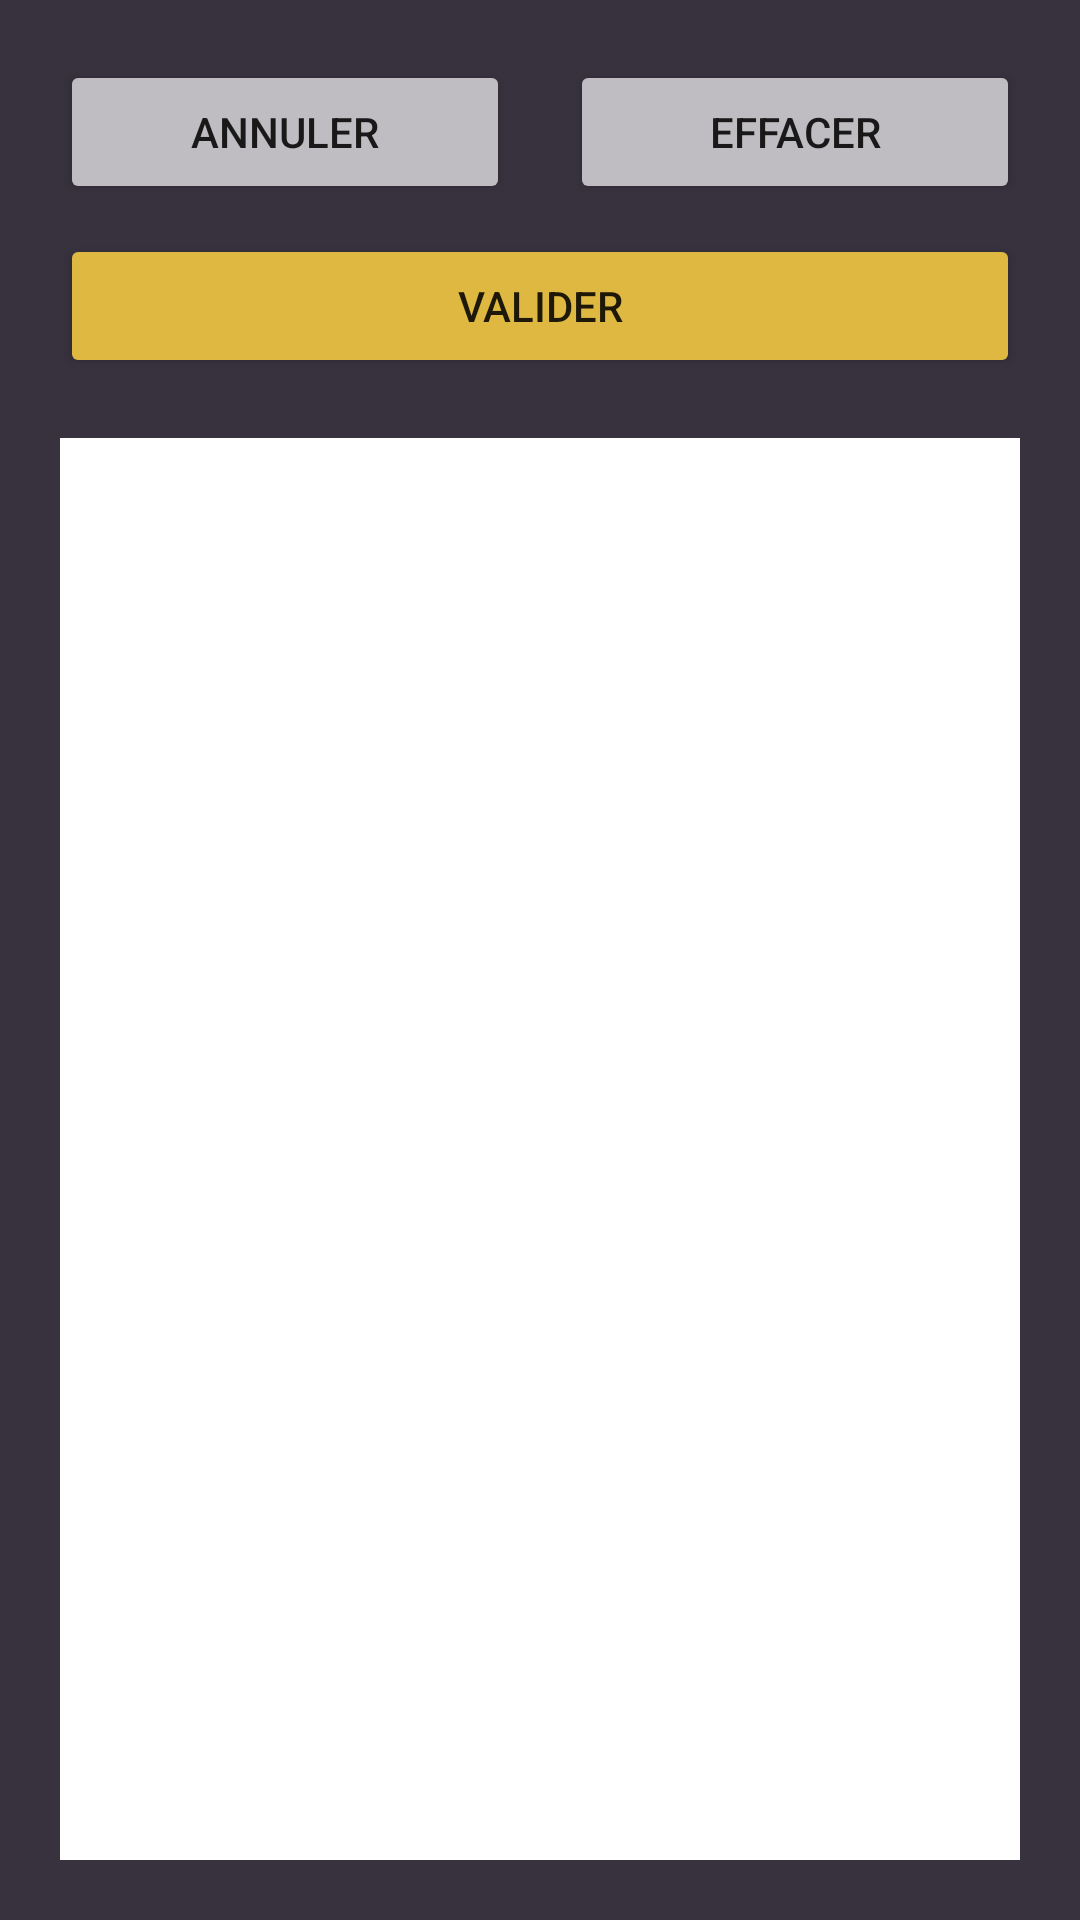

Here is an Android app screen rendered from its layout file. Give the layout XML and the strings, colors and styles it references.
<!-- AndroidManifest.xml: application theme Theme.Step2App -->
<!-- res/layout/activity_sign.xml -->
<?xml version="1.0" encoding="utf-8"?>
<LinearLayout xmlns:android="http://schemas.android.com/apk/res/android"
    xmlns:app="http://schemas.android.com/apk/res-auto"
    xmlns:tools="http://schemas.android.com/tools"
    android:layout_width="match_parent"
    android:layout_height="match_parent"
    tools:context=".Sign"
    android:background="@color/upDark"
    android:orientation="vertical">

    <LinearLayout
        android:layout_width="match_parent"
        android:layout_height="wrap_content"
        android:paddingBottom="10dp"
        android:paddingTop="20dp"
        android:gravity="center"
        android:paddingHorizontal="20dp">

        <Button
            android:id="@+id/btnBack"
            android:layout_width="0dp"
            android:layout_height="wrap_content"
            android:layout_weight="0.5"
            android:layout_marginRight="10dp"
            android:backgroundTint="@color/upGrey"
            android:text="Annuler" />

        <Button
            android:id="@+id/btnErase"
            android:layout_width="0dp"
            android:layout_weight="0.5"
            android:layout_height="wrap_content"
            android:layout_marginLeft="10dp"
            android:backgroundTint="@color/upGrey"
            android:text="Effacer"/>

    </LinearLayout>

    <Button
        android:id="@+id/btnValidate"
        android:layout_width="match_parent"
        android:layout_height="wrap_content"
        android:backgroundTint="@color/upGold"
        android:layout_marginHorizontal="20dp"
        android:text="Valider"/>


    <LinearLayout
        android:id="@+id/drawLayout"
        android:layout_width="match_parent"
        android:layout_margin="20dp"
        android:layout_height="match_parent"
        android:background="@color/white"
        android:orientation="vertical">
    </LinearLayout>

</LinearLayout>
<!-- resources referenced by this layout -->
<resources>
  <color name="upDark">#37323E</color>
  <color name="upGold">#DEB841</color>
  <color name="upGrey">#BFBDC1</color>
  <color name="white">#FFFFFFFF</color>
  <style name="Theme.Step2App" parent="Theme.MaterialComponents.DayNight.DarkActionBar">
          
          <item name="colorPrimary">@color/upDark</item>
          <item name="colorPrimaryVariant">@color/upDark</item>
          <item name="colorOnPrimary">@color/white</item>
          
          <item name="colorSecondary">@color/upDark</item>
          <item name="colorSecondaryVariant">@color/upDark</item>
          <item name="colorOnSecondary">@color/white</item>
          
          <item name="android:statusBarColor" tools:targetApi="l">?attr/colorPrimaryVariant</item>
          
      </style>
</resources>
